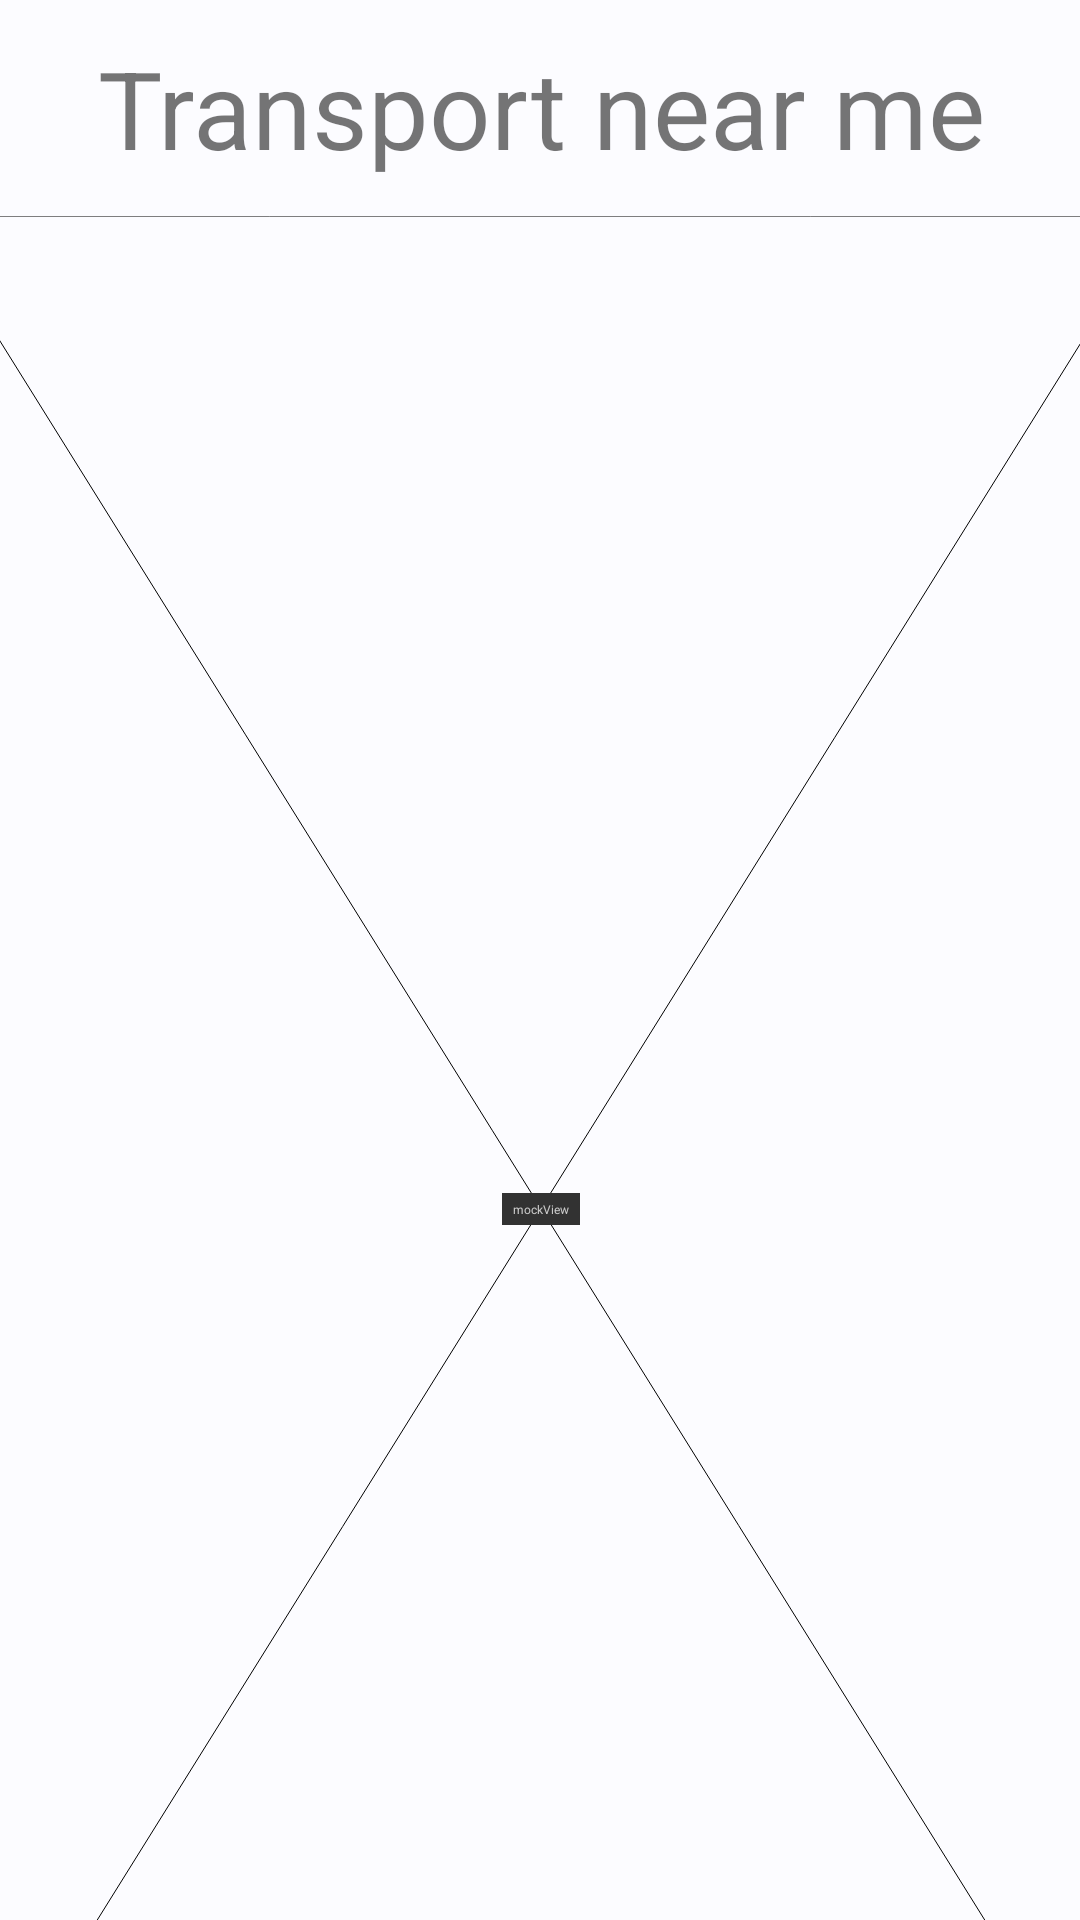

Reconstruct the res/layout file that produces this screen, plus the resources it refers to.
<!-- AndroidManifest.xml: application theme Theme.Sarajevo_transportation_hci -->
<!-- res/layout/transport_near_me.xml -->
<?xml version="1.0" encoding="utf-8"?>
<androidx.constraintlayout.widget.ConstraintLayout xmlns:android="http://schemas.android.com/apk/res/android"
    xmlns:app="http://schemas.android.com/apk/res-auto"
    xmlns:tools="http://schemas.android.com/tools"
    android:layout_width="match_parent"
    android:layout_height="match_parent"
    android:background="#03200BCD">

    <TextView
        android:id="@+id/textView19"
        android:layout_width="408dp"
        android:layout_height="72dp"
        android:layout_marginBottom="24dp"
        android:gravity="center"
        android:text="Transport near me"
        android:textSize="36sp"
        app:layout_constraintBottom_toTopOf="@+id/mockView"
        app:layout_constraintEnd_toEndOf="parent"
        app:layout_constraintStart_toStartOf="parent" />

    <androidx.constraintlayout.utils.widget.MockView
        android:id="@+id/mockView"
        android:layout_width="413dp"
        android:layout_height="662dp"
        app:layout_constraintEnd_toEndOf="parent"
        app:layout_constraintStart_toStartOf="parent"
        app:layout_constraintTop_toBottomOf="@+id/textView19" />
</androidx.constraintlayout.widget.ConstraintLayout>
<!-- resources referenced by this layout -->
<resources>
  <style name="Theme.Sarajevo_transportation_hci" parent="Theme.MaterialComponents.DayNight.DarkActionBar">
          
          <item name="colorPrimary">@color/purple_500</item>
          <item name="colorPrimaryVariant">@color/purple_700</item>
          <item name="colorOnPrimary">@color/white</item>
          
          <item name="colorSecondary">@color/teal_200</item>
          <item name="colorSecondaryVariant">@color/teal_700</item>
          <item name="colorOnSecondary">@color/black</item>
          
          <item name="android:statusBarColor" tools:targetApi="l">?attr/colorPrimaryVariant</item>
          
      </style>
  <!-- not gathered from this repository: default colours our renderer supplied (Android Studio template values) -->
  <color name="purple_500">#FF6200EE</color>
  <color name="purple_700">#FF3700B3</color>
  <color name="teal_200">#FF03DAC5</color>
  <color name="teal_700">#FF018786</color>
  <color name="black">#FF000000</color>
  <color name="white">#FFFFFFFF</color>
</resources>
